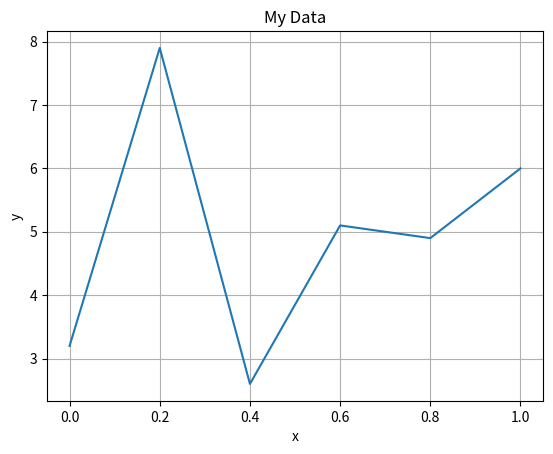

The script that saved this image:
import matplotlib.pyplot as plt

def plot_values(x_values, y_values):
    """Takes a list of x and y values and draws a highly
    basic line graph."""

    axes = plt.axes()
    axes.plot(x_values, y_values)
    axes.grid(True)
    axes.set_title("My Data")
    axes.set_xlabel("x")
    axes.set_ylabel("y")
    plt.show()

    #Test
plot_values([0.0, 0.2, 0.4, 0.6, 0.8, 1.0], [3.2, 7.9, 2.6, 5.1, 4.9, 6.0])